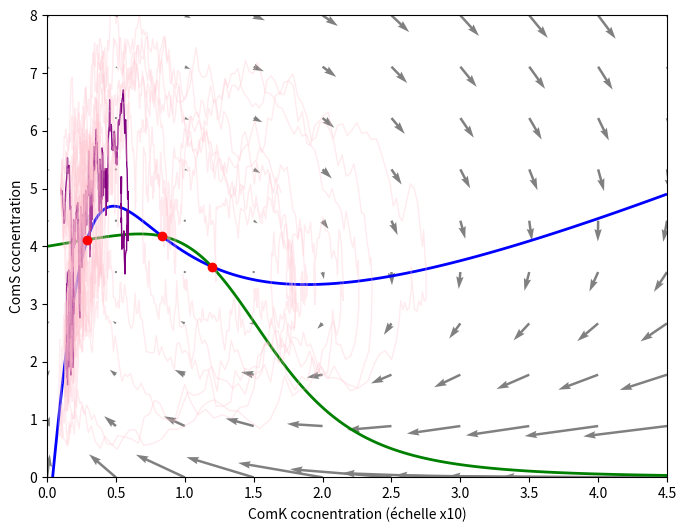
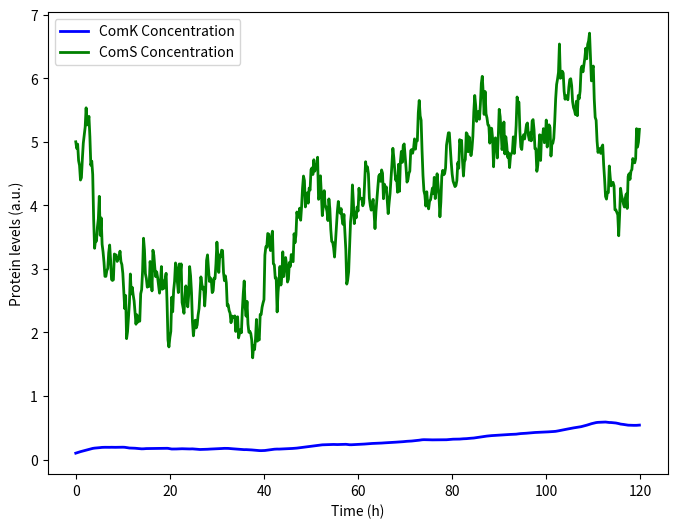

Recreate these plots in Python, in order.
import numpy as np
import matplotlib.pyplot as plt
from scipy.optimize import fsolve

# Paramètres du système
ak = 0.004
k0 = 0.2
k1 = 0.222
n = 2
p = 5

def ComK(K, S, bk):
    return ak + ((bk * (K)**n) / (k0**n + (K)**n)) - (K / (1 + K + S))

def ComS(K, S, bs):
    return (bs / (1 + ((K)/k1)**p)) - (S / (1 + K + S))

def simulate_system(bk, bs, k0, s0, t_end, dt):
    t = np.arange(0, t_end, dt)
    n = len(t)
    k = np.zeros(n)
    s = np.zeros(n)
    k[0] = k0
    s[0] = s0
    noise_amplitude = 0.5 # Variable de bruit

    for i in range(1, n):
        dk_dt = ComK(k[i-1], s[i-1], bk)
        ds_dt = ComS(k[i-1], s[i-1], bs)
        noise_s = np.random.normal(0, noise_amplitude) # Bruit 
        k[i] = k[i-1] + dk_dt * dt
        s[i] = s[i-1] + ds_dt * dt + noise_s * np.sqrt(dt) # Bruit de Wiener

    return k, s, t

def equations(vars): # Sert pour affichage des intersections
    k, s = vars
    return [ComK(k, s, BK), ComS(k, s, BS)]

# Estimations initiales pour trouver les intersections
initial_guesses = [
    [0.029, 4.1],
    [0.08, 4.2],
    [0.12, 3.8]
]

def plot_nullclines_and_trajectory(k, s, t_end, dt, mult_K): # Affichage de la figure 4a, avec nullcline, champs de vecteur et simulation
    
    k_vals = np.linspace(0, 0.45*mult_K, 1000) # Prend 1000 valeur entre 0 et 4.5
    s_vals = np.linspace(0, 8, 1000)
    
    k_grid, s_grid = np.meshgrid(k_vals / mult_K, s_vals) # Diviser par mult_K pour que le calcul soit fait dans les bonnes unités (4.5 --> 0.45)
    
    dk_dt = ComK(k_grid, s_grid, BK) # Tableau numpy de l'ensemble des donnes de dk et ds par rapport a dt
    ds_dt = ComS(k_grid, s_grid, BS)

    plt.figure(figsize=(8, 6)) # Plot la figure 
    plt.contour(k_grid * mult_K, s_grid, dk_dt, levels=[0], colors='blue', linewidths=2)
    plt.contour(k_grid * mult_K, s_grid, ds_dt, levels=[0], colors='green', linewidths=2)

    # Champs de vecteur 
    k_vector = np.linspace(0, 0.45*mult_K, 10) # Cette fois ci que 10 pour ne pas trop avoir de fleche pour un plus belle visibilité 
    s_vector = np.linspace(0, 8, 10)
    k_vec, s_vec = np.meshgrid(k_vector / mult_K, s_vector)
    dk_dt_vec = ComK(k_vec, s_vec, BK)
    ds_dt_vec = ComS(k_vec, s_vec, BS)
    plt.quiver(k_vec * mult_K, s_vec, dk_dt_vec * mult_K, ds_dt_vec, scale=2, color='gray', scale_units='xy', angles='xy', width=0.004)

    # Afficher des simulations des mouvements de ComK et ComS dans le temps
    
    plt.plot(k * mult_K, s, color='purple', linewidth=1)# Une trace qui resort en violet 
    
    # Plusieurs simulations en rose transparentes en fond 
    num_simulations = 10
    for _ in range(num_simulations):
        k_sim, s_sim, _ = simulate_system(BK, BS, K0, S0, T_END, DT)
        plt.plot(k_sim * mult_K, s_sim, color='pink', alpha=0.3, linewidth=1)

   
    # Calcule quand ComK et ComS sont egaux dans les environs des trois positions donner (guess)
    intersection_list = []
    for guess in initial_guesses:
        intersection = fsolve(equations, guess)
        intersection_list.append(intersection)
    
    
    for intersection in intersection_list:
        plt.plot(intersection[0] * 10, intersection[1], 'ro') # Affiche les points en rouge

    # Parametre d'affichage 
    plt.xlabel('ComK cocnentration (échelle x10)')
    plt.ylabel('ComS cocnentration')
    plt.ylim(0, 8)
    plt.savefig('figure_4a', dpi=300)
    plt.show()



def plot_time_series(k, s, t_end, dt): # Affichage de la figure 4b, une simulation dans le temps du comportement de ComK et ComS
    plt.figure(figsize=(8, 6))
    plt.plot(np.arange(0, t_end, dt), k * 10, label='ComK Concentration', color='blue', linewidth=2)
    plt.plot(np.arange(0, t_end, dt), s, label='ComS Concentration', color='green', linewidth=2)
    plt.xlabel('Time (h)')
    plt.ylabel('Protein levels (a.u.)')
    plt.legend()
    plt.savefig('figure_4b.png', dpi=300)
    plt.show()

###########################################################################
# Main 

# Paramètres de la simulation
BK = 0.08
BS = 0.80
K0 = 0.01
S0 = 5
T_END = 120
DT = 0.2

k, s, t = simulate_system(BK, BS, K0, S0, T_END, DT)
plot_nullclines_and_trajectory(k, s, T_END, DT, 10)
plot_time_series(k, s, T_END, DT)

print(f"Valeur maximale de ComS atteinte : S_max = {max(s):.3f}")
